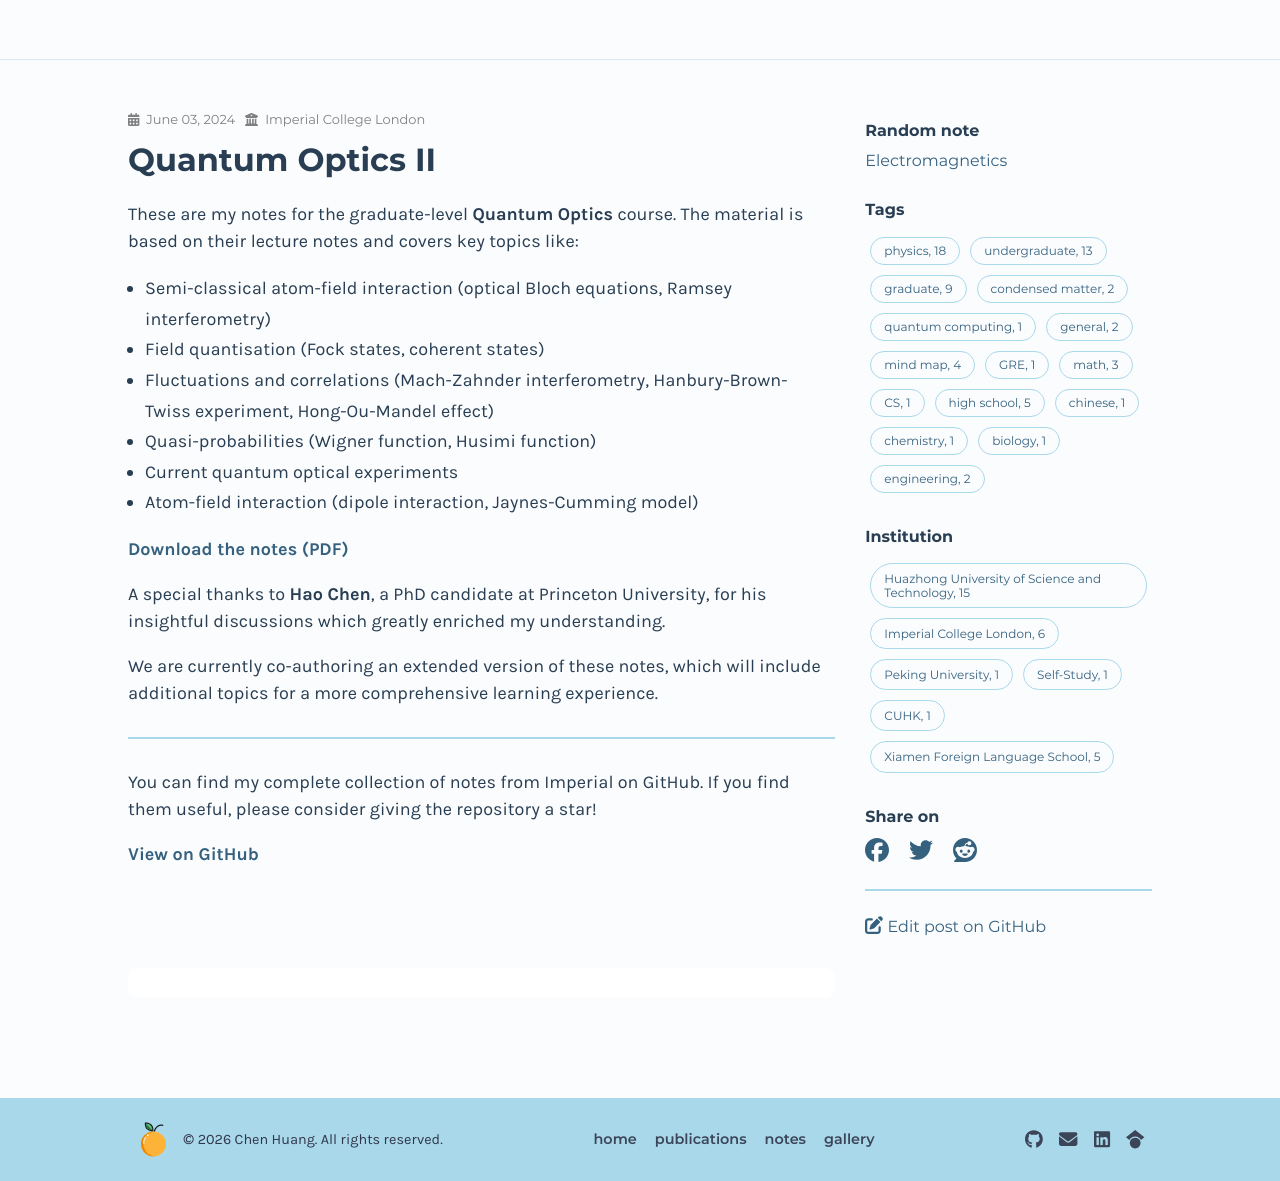

repository: chenx820/chenx820.github.io · page: notes/quantum-optics-ii/index.html · generator: jekyll

---
title: Quantum Optics II
date: 2024-06-03
author: Chen Huang
institution: Imperial College London
notetags: ["physics", "graduate"]
---

These are my notes for the graduate-level **Quantum Optics** course. The material is based on their lecture notes and covers key topics like:

- Semi-classical atom-field interaction (optical Bloch equations, Ramsey interferometry)
- Field quantisation (Fock states, coherent states)
- Fluctuations and correlations (Mach-Zahnder interferometry, Hanbury-Brown-Twiss experiment, Hong-Ou-Mandel effect)
- Quasi-probabilities (Wigner function, Husimi function)
- Current quantum optical experiments
- Atom-field interaction (dipole interaction, Jaynes-Cumming model)

[**Download the notes (PDF)**](/notes/quantum-optics-ii/pdf/quantum-optics.pdf)

A special thanks to **Hao Chen**, a PhD candidate at Princeton University, for his insightful discussions which greatly enriched my understanding.

We are currently co-authoring an extended version of these notes, which will include additional topics for a more comprehensive learning experience.

---

You can find my complete collection of notes from Imperial on GitHub. If you find them useful, please consider giving the repository a star!

[**View on GitHub**](https://github.com/chenx820/imperial-course-notes)
